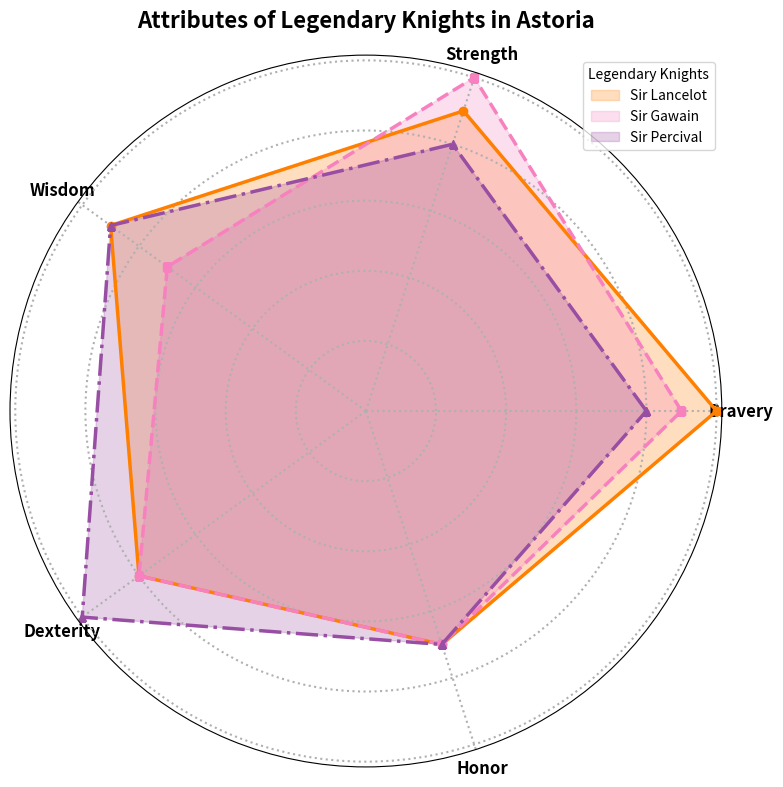

This chart was generated by the following Python code:
import matplotlib.pyplot as plt
import numpy as np

attributes = ['Bravery', 'Strength', 'Wisdom', 'Dexterity', 'Honor']
n_attributes = len(attributes)

lancelot = [10, 9, 9, 8, 7]
gawain = [9, 10, 7, 8, 7]
percival = [8, 8, 9, 10, 7]

lancelot += lancelot[:1]
gawain += gawain[:1]
percival += percival[:1]

angles = np.linspace(0, 2 * np.pi, n_attributes, endpoint=False).tolist()
angles += angles[:1]

fig, ax = plt.subplots(figsize=(8, 8), subplot_kw=dict(polar=True))
plt.xticks(angles[:-1], attributes, fontsize=12, fontweight='bold')

colors = ['#ff7f00', '#f781bf', '#984ea3']
markers = ['o', 's', '^']
line_styles = ['-', '--', '-.']
knight_names = ['Sir Lancelot', 'Sir Gawain', 'Sir Percival']
knight_data = [lancelot, gawain, percival]

for idx, knight in enumerate(knight_data):
    ax.fill(angles, knight, color=colors[idx], alpha=0.25, label=knight_names[idx])
    ax.plot(angles, knight, color=colors[idx], linewidth=2.5, linestyle=line_styles[idx], marker=markers[idx])

ax.set_yticklabels([])
ax.grid(linewidth=1.5, linestyle=':')

plt.legend(loc='best', title='Legendary Knights')
plt.title('Attributes of Legendary Knights in Astoria', size=16, fontweight='bold', pad=20)
plt.tight_layout()
plt.show()
